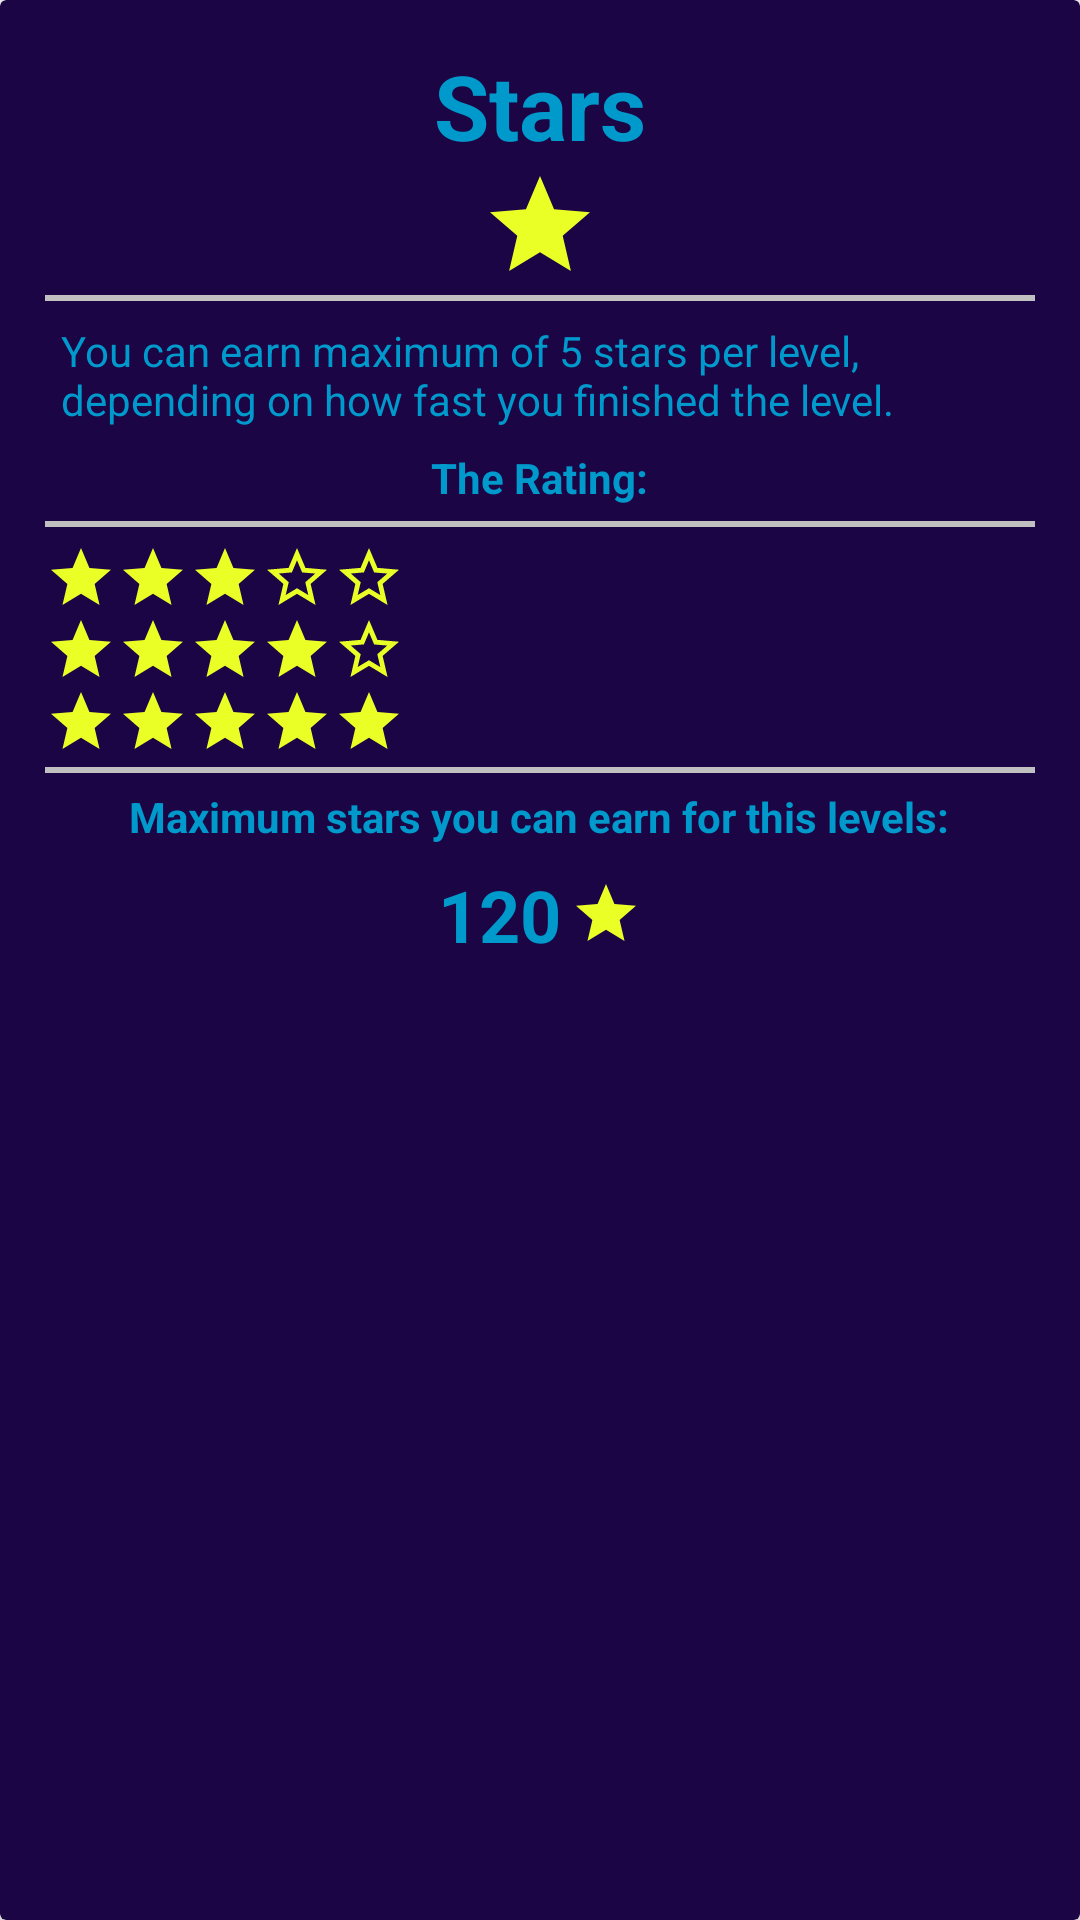

Write the Android layout XML for this screen, with the resource values it uses.
<!-- AndroidManifest.xml: application theme AppTheme -->
<!-- res/layout/star_popup_layout.xml -->
<?xml version="1.0" encoding="utf-8"?>
<androidx.cardview.widget.CardView
    xmlns:android="http://schemas.android.com/apk/res/android"
    xmlns:app="http://schemas.android.com/apk/res-auto"
    android:layout_width="340dp"
    android:layout_height="wrap_content"
    app:cardBackgroundColor="#1C0545" >

    <RelativeLayout
        android:padding="15dp"
        android:layout_width="match_parent"
        android:layout_height="match_parent" >

        <ImageView
            android:id="@+id/close_button"
            android:layout_width="wrap_content"
            android:layout_height="wrap_content"
            android:src="@drawable/ic_close_white"
            android:layout_alignParentEnd="true"
            android:layout_alignParentTop="true" />

        <TextView
            android:id="@+id/stars"
            android:layout_width="wrap_content"
            android:layout_height="wrap_content"
            android:layout_centerHorizontal="true"
            android:textColor="@android:color/holo_blue_dark"
            android:text="Stars"
            android:textSize="30sp"
            android:textStyle="bold" />

        <ImageView
            android:id="@+id/image"
            android:layout_width="40dp"
            android:layout_height="40dp"
            android:src="@drawable/ic_full_star"
            android:layout_below="@id/stars"
            android:layout_marginBottom="3dp"
            android:layout_centerHorizontal="true" />

        <View
            android:id="@+id/view"
            android:layout_width="match_parent"
            android:layout_height="2dp"
            android:layout_below="@id/image"
            android:background="#c0c0c0" />

        <TextView
            android:id="@+id/text1"
            android:layout_width="match_parent"
            android:layout_height="wrap_content"
            android:layout_below="@id/view"
            android:layout_centerHorizontal="true"
            android:padding="2dp"
            android:layout_marginLeft="7dp"
            android:layout_marginTop="5dp"
            android:textColor="@android:color/holo_blue_dark"
            android:text="You can earn maximum of 5 stars per level, depending on how fast you finished the level." />

        <TextView
            android:id="@+id/rate"
            android:layout_width="wrap_content"
            android:layout_height="wrap_content"
            android:layout_below="@id/text1"
            android:layout_marginBottom="5dp"
            android:layout_centerHorizontal="true"
            android:text="The Rating:"
            android:layout_margin="5dp"
            android:textColor="@android:color/holo_blue_dark"
            android:textStyle="bold"/>

        <View
            android:id="@+id/view2"
            android:layout_width="match_parent"
            android:layout_height="2dp"
            android:layout_below="@id/rate"
            android:background="#c0c0c0" />

        <LinearLayout
            android:id="@+id/rate3"
            android:layout_below="@id/view2"
            android:layout_marginTop="5dp"
            android:layout_width="match_parent"
            android:layout_height="wrap_content"
            android:orientation="horizontal">

            <ImageView
                android:layout_width="wrap_content"
                android:layout_height="wrap_content"
                android:src="@drawable/ic_full_star" />
            <ImageView
                android:layout_width="wrap_content"
                android:layout_height="wrap_content"
                android:src="@drawable/ic_full_star" />
            <ImageView
                android:layout_width="wrap_content"
                android:layout_height="wrap_content"
                android:src="@drawable/ic_full_star" />
            <ImageView
                android:layout_width="wrap_content"
                android:layout_height="wrap_content"
                android:src="@drawable/ic_empty_star" />
            <ImageView
                android:layout_width="wrap_content"
                android:layout_height="wrap_content"
                android:src="@drawable/ic_empty_star" />
            <TextView
                android:id="@+id/text_rate3"
                android:layout_width="wrap_content"
                android:layout_height="wrap_content"
                android:layout_marginLeft="5dp"
                android:textColor="@android:color/holo_blue_dark"/>
        </LinearLayout>

        <LinearLayout
            android:id="@+id/rate4"
            android:layout_below="@id/rate3"
            android:layout_width="match_parent"
            android:layout_height="wrap_content"
            android:orientation="horizontal">
            <ImageView
                android:layout_width="wrap_content"
                android:layout_height="wrap_content"
                android:src="@drawable/ic_full_star" />
            <ImageView
                android:layout_width="wrap_content"
                android:layout_height="wrap_content"
                android:src="@drawable/ic_full_star" />
            <ImageView
                android:layout_width="wrap_content"
                android:layout_height="wrap_content"
                android:src="@drawable/ic_full_star" />
            <ImageView
                android:layout_width="wrap_content"
                android:layout_height="wrap_content"
                android:src="@drawable/ic_full_star" />
            <ImageView
                android:layout_width="wrap_content"
                android:layout_height="wrap_content"
                android:src="@drawable/ic_empty_star" />
            <TextView
                android:id="@+id/text_rate4"
                android:layout_width="wrap_content"
                android:layout_height="wrap_content"
                android:layout_marginLeft="5dp"
                android:textColor="@android:color/holo_blue_dark"/>
        </LinearLayout>

        <LinearLayout
            android:id="@+id/rate5"
            android:layout_marginBottom="3dp"
            android:layout_below="@id/rate4"
            android:layout_width="match_parent"
            android:layout_height="wrap_content"
            android:orientation="horizontal">
            <ImageView
                android:layout_width="wrap_content"
                android:layout_height="wrap_content"
                android:src="@drawable/ic_full_star" />
            <ImageView
                android:layout_width="wrap_content"
                android:layout_height="wrap_content"
                android:src="@drawable/ic_full_star" />
            <ImageView
                android:layout_width="wrap_content"
                android:layout_height="wrap_content"
                android:src="@drawable/ic_full_star" />
            <ImageView
                android:layout_width="wrap_content"
                android:layout_height="wrap_content"
                android:src="@drawable/ic_full_star" />
            <ImageView
                android:layout_width="wrap_content"
                android:layout_height="wrap_content"
                android:src="@drawable/ic_full_star" />
            <TextView
                android:id="@+id/text_rate5"
                android:layout_width="wrap_content"
                android:layout_height="wrap_content"
                android:layout_marginLeft="5dp"
                android:textColor="@android:color/holo_blue_dark"/>
        </LinearLayout>

        <View
            android:id="@+id/view3"
            android:layout_width="match_parent"
            android:layout_height="2dp"
            android:layout_below="@id/rate5"
            android:background="#c0c0c0" />

        <TextView
            android:id="@+id/text2"
            android:layout_width="wrap_content"
            android:layout_height="wrap_content"
            android:layout_below="@id/view3"
            android:layout_centerHorizontal="true"
            android:padding="2dp"
            android:layout_marginTop="3dp"
            android:textColor="@android:color/holo_blue_dark"
            android:text="Maximum stars you can earn for this levels:"
            android:textStyle="bold"/>

        <TextView
            android:id="@+id/text3"
            android:layout_width="wrap_content"
            android:layout_height="wrap_content"
            android:layout_below="@id/text2"
            android:text="120"
            android:layout_marginBottom="10dp"
            android:layout_marginTop="5dp"
            android:textSize="24sp"
            android:textStyle="bold"
            android:layout_centerHorizontal="true"
            android:drawableRight="@drawable/ic_full_star"
            android:textColor="@android:color/holo_blue_dark"
            android:drawablePadding="3dp" />

    </RelativeLayout>

</androidx.cardview.widget.CardView>
<!-- resources referenced by this layout -->
<resources>
  <!-- drawable ic_empty_star (drawable) -->
  <vector android:height="24dp" android:tint="#E9FF26"
      android:viewportHeight="24" android:viewportWidth="24"
      android:width="24dp" xmlns:android="http://schemas.android.com/apk/res/android">
      <path android:fillColor="@android:color/white" android:pathData="M22,9.24l-7.19,-0.62L12,2 9.19,8.63 2,9.24l5.46,4.73L5.82,21 12,17.27 18.18,21l-1.63,-7.03L22,9.24zM12,15.4l-3.76,2.27 1,-4.28 -3.32,-2.88 4.38,-0.38L12,6.1l1.71,4.04 4.38,0.38 -3.32,2.88 1,4.28L12,15.4z"/>
  </vector>
  <!-- drawable ic_full_star (drawable) -->
  <vector android:height="24dp" android:tint="#E9FF26"
      android:viewportHeight="24" android:viewportWidth="24"
      android:width="24dp" xmlns:android="http://schemas.android.com/apk/res/android">
      <path android:fillColor="@android:color/white" android:pathData="M12,17.27L18.18,21l-1.64,-7.03L22,9.24l-7.19,-0.61L12,2 9.19,8.63 2,9.24l5.46,4.73L5.82,21z"/>
  </vector>
  <style name="AppTheme" parent="Theme.AppCompat.Light.NoActionBar">
          
          <item name="colorPrimary">@color/colorPrimary</item>
          <item name="colorPrimaryDark">@color/colorPrimaryDark</item>
          <item name="colorAccent">@color/colorAccent</item>
      </style>
  <color name="colorPrimary">#FFFFFF</color>
  <color name="colorPrimaryDark">#050303</color>
  <color name="colorAccent">#9C9D9F</color>
</resources>
